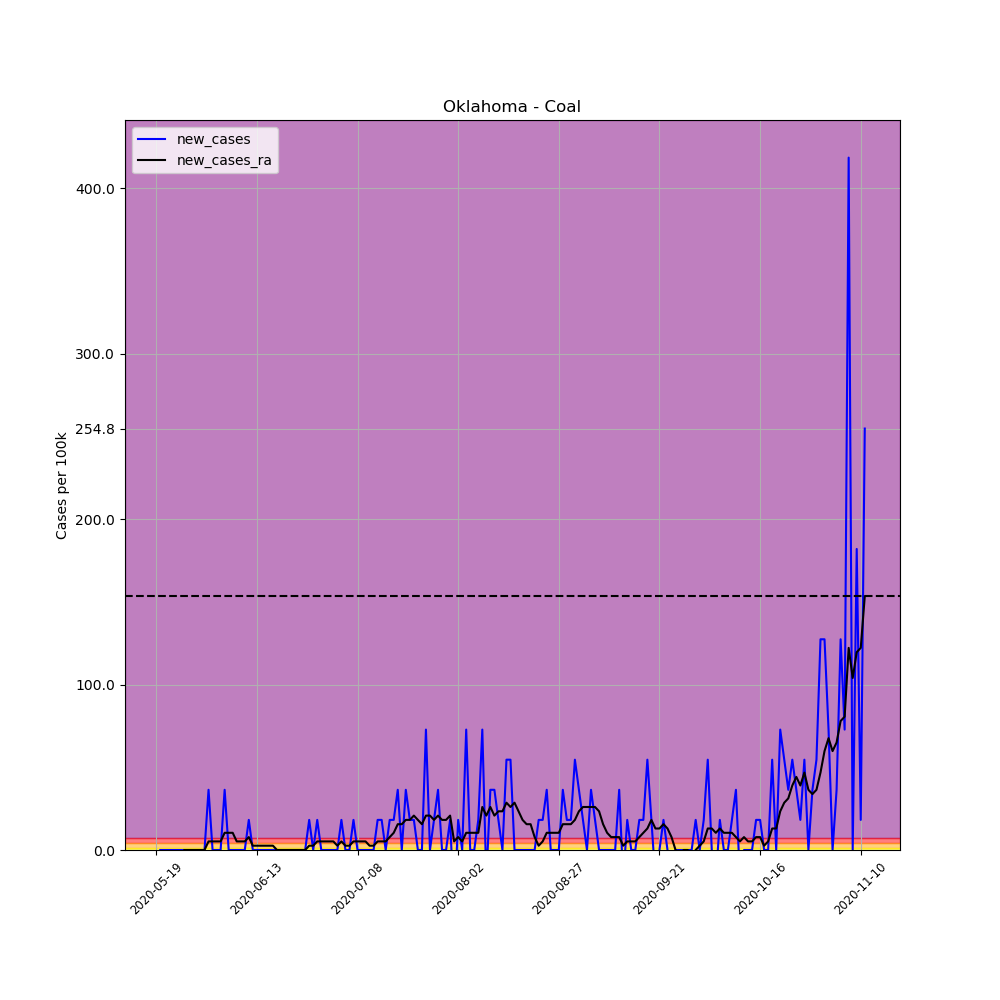

The data file committed next to this chart (first rows):
, date, county, state, fips, cases, deaths, COUNTY, STNAME, CTYNAME, POPESTIMATE2019, per_100k, per_100k_ra, new_cases, new_cases_ra
669671, 2020-05-19, Coal, Oklahoma, 40029, 1, 0, 29, Oklahoma, Coal, 5495, 18.2, , , 
669672, 2020-05-20, Coal, Oklahoma, 40029, 1, 0, 29, Oklahoma, Coal, 5495, 18.2, , 0.0, 
669673, 2020-05-21, Coal, Oklahoma, 40029, 1, 0, 29, Oklahoma, Coal, 5495, 18.2, , 0.0, 
669674, 2020-05-22, Coal, Oklahoma, 40029, 1, 0, 29, Oklahoma, Coal, 5495, 18.2, , 0.0, 
669675, 2020-05-23, Coal, Oklahoma, 40029, 1, 0, 29, Oklahoma, Coal, 5495, 18.2, , 0.0, 
669676, 2020-05-24, Coal, Oklahoma, 40029, 1, 0, 29, Oklahoma, Coal, 5495, 18.2, , 0.0, 
669677, 2020-05-25, Coal, Oklahoma, 40029, 1, 0, 29, Oklahoma, Coal, 5495, 18.2, 18.2, 0.0, 
669678, 2020-05-26, Coal, Oklahoma, 40029, 1, 0, 29, Oklahoma, Coal, 5495, 18.2, 18.2, 0.0, 0.0
669679, 2020-05-27, Coal, Oklahoma, 40029, 1, 0, 29, Oklahoma, Coal, 5495, 18.2, 18.2, 0.0, 0.0
669680, 2020-05-28, Coal, Oklahoma, 40029, 1, 0, 29, Oklahoma, Coal, 5495, 18.2, 18.2, 0.0, 0.0
669681, 2020-05-29, Coal, Oklahoma, 40029, 1, 0, 29, Oklahoma, Coal, 5495, 18.2, 18.2, 0.0, 0.0
669682, 2020-05-30, Coal, Oklahoma, 40029, 1, 0, 29, Oklahoma, Coal, 5495, 18.2, 18.2, 0.0, 0.0
669683, 2020-05-31, Coal, Oklahoma, 40029, 1, 0, 29, Oklahoma, Coal, 5495, 18.2, 18.2, 0.0, 0.0
669684, 2020-06-01, Coal, Oklahoma, 40029, 3, 0, 29, Oklahoma, Coal, 5495, 54.6, 23.4, 36.4, 5.2
669685, 2020-06-02, Coal, Oklahoma, 40029, 3, 0, 29, Oklahoma, Coal, 5495, 54.6, 28.6, 0.0, 5.2
669686, 2020-06-03, Coal, Oklahoma, 40029, 3, 0, 29, Oklahoma, Coal, 5495, 54.6, 33.8, 0.0, 5.2
669687, 2020-06-04, Coal, Oklahoma, 40029, 3, 0, 29, Oklahoma, Coal, 5495, 54.6, 39, 0.0, 5.2
669688, 2020-06-05, Coal, Oklahoma, 40029, 5, 0, 29, Oklahoma, Coal, 5495, 90.99, 49.4, 36.4, 10.4
669689, 2020-06-06, Coal, Oklahoma, 40029, 5, 0, 29, Oklahoma, Coal, 5495, 90.99, 59.79, 0.0, 10.4
669690, 2020-06-07, Coal, Oklahoma, 40029, 5, 0, 29, Oklahoma, Coal, 5495, 90.99, 70.19, 0.0, 10.4
669691, 2020-06-08, Coal, Oklahoma, 40029, 5, 0, 29, Oklahoma, Coal, 5495, 90.99, 75.39, 0.0, 5.2
669692, 2020-06-09, Coal, Oklahoma, 40029, 5, 0, 29, Oklahoma, Coal, 5495, 90.99, 80.59, 0.0, 5.2
669693, 2020-06-10, Coal, Oklahoma, 40029, 5, 0, 29, Oklahoma, Coal, 5495, 90.99, 85.79, 0.0, 5.2
669694, 2020-06-11, Coal, Oklahoma, 40029, 6, 0, 29, Oklahoma, Coal, 5495, 109.2, 93.59, 18.2, 7.799
669695, 2020-06-12, Coal, Oklahoma, 40029, 6, 0, 29, Oklahoma, Coal, 5495, 109.2, 96.19, 0.0, 2.6
669696, 2020-06-13, Coal, Oklahoma, 40029, 6, 0, 29, Oklahoma, Coal, 5495, 109.2, 98.79, 0.0, 2.6
669697, 2020-06-14, Coal, Oklahoma, 40029, 6, 0, 29, Oklahoma, Coal, 5495, 109.2, 101.4, 0.0, 2.6
669698, 2020-06-15, Coal, Oklahoma, 40029, 6, 0, 29, Oklahoma, Coal, 5495, 109.2, 104, 0.0, 2.6
669699, 2020-06-16, Coal, Oklahoma, 40029, 6, 0, 29, Oklahoma, Coal, 5495, 109.2, 106.6, 0.0, 2.6
669700, 2020-06-17, Coal, Oklahoma, 40029, 6, 0, 29, Oklahoma, Coal, 5495, 109.2, 109.2, 0.0, 2.6
669701, 2020-06-18, Coal, Oklahoma, 40029, 6, 0, 29, Oklahoma, Coal, 5495, 109.2, 109.2, 0.0, 0.0
669702, 2020-06-19, Coal, Oklahoma, 40029, 6, 0, 29, Oklahoma, Coal, 5495, 109.2, 109.2, 0.0, 0.0
669703, 2020-06-20, Coal, Oklahoma, 40029, 6, 0, 29, Oklahoma, Coal, 5495, 109.2, 109.2, 0.0, 0.0
669704, 2020-06-21, Coal, Oklahoma, 40029, 6, 0, 29, Oklahoma, Coal, 5495, 109.2, 109.2, 0.0, 0.0
669705, 2020-06-22, Coal, Oklahoma, 40029, 6, 0, 29, Oklahoma, Coal, 5495, 109.2, 109.2, 0.0, 0.0
669706, 2020-06-23, Coal, Oklahoma, 40029, 6, 0, 29, Oklahoma, Coal, 5495, 109.2, 109.2, 0.0, 0.0
669707, 2020-06-24, Coal, Oklahoma, 40029, 6, 0, 29, Oklahoma, Coal, 5495, 109.2, 109.2, 0.0, 0.0
669708, 2020-06-25, Coal, Oklahoma, 40029, 6, 0, 29, Oklahoma, Coal, 5495, 109.2, 109.2, 0.0, 0.0
669709, 2020-06-26, Coal, Oklahoma, 40029, 7, 0, 29, Oklahoma, Coal, 5495, 127.4, 111.8, 18.2, 2.6
669710, 2020-06-27, Coal, Oklahoma, 40029, 7, 0, 29, Oklahoma, Coal, 5495, 127.4, 114.4, 0.0, 2.6
669711, 2020-06-28, Coal, Oklahoma, 40029, 8, 0, 29, Oklahoma, Coal, 5495, 145.6, 119.6, 18.2, 5.2
669712, 2020-06-29, Coal, Oklahoma, 40029, 8, 0, 29, Oklahoma, Coal, 5495, 145.6, 124.8, 0.0, 5.2
669713, 2020-06-30, Coal, Oklahoma, 40029, 8, 0, 29, Oklahoma, Coal, 5495, 145.6, 130, 0.0, 5.2
669714, 2020-07-01, Coal, Oklahoma, 40029, 8, 0, 29, Oklahoma, Coal, 5495, 145.6, 135.2, 0.0, 5.2
669715, 2020-07-02, Coal, Oklahoma, 40029, 8, 0, 29, Oklahoma, Coal, 5495, 145.6, 140.4, 0.0, 5.2
669716, 2020-07-03, Coal, Oklahoma, 40029, 8, 0, 29, Oklahoma, Coal, 5495, 145.6, 143, 0.0, 2.6
669717, 2020-07-04, Coal, Oklahoma, 40029, 9, 0, 29, Oklahoma, Coal, 5495, 163.8, 148.2, 18.2, 5.2
669718, 2020-07-05, Coal, Oklahoma, 40029, 9, 0, 29, Oklahoma, Coal, 5495, 163.8, 150.8, 0.0, 2.6
669719, 2020-07-06, Coal, Oklahoma, 40029, 9, 0, 29, Oklahoma, Coal, 5495, 163.8, 153.4, 0.0, 2.6
669720, 2020-07-07, Coal, Oklahoma, 40029, 10, 0, 29, Oklahoma, Coal, 5495, 182, 158.6, 18.2, 5.2
669721, 2020-07-08, Coal, Oklahoma, 40029, 10, 0, 29, Oklahoma, Coal, 5495, 182, 163.8, 0.0, 5.2
669722, 2020-07-09, Coal, Oklahoma, 40029, 10, 0, 29, Oklahoma, Coal, 5495, 182, 169, 0.0, 5.2
669723, 2020-07-10, Coal, Oklahoma, 40029, 10, 0, 29, Oklahoma, Coal, 5495, 182, 174.2, 0.0, 5.2
669724, 2020-07-11, Coal, Oklahoma, 40029, 10, 0, 29, Oklahoma, Coal, 5495, 182, 176.8, 0.0, 2.6
669725, 2020-07-12, Coal, Oklahoma, 40029, 10, 0, 29, Oklahoma, Coal, 5495, 182, 179.4, 0.0, 2.6
669726, 2020-07-13, Coal, Oklahoma, 40029, 11, 0, 29, Oklahoma, Coal, 5495, 200.2, 184.6, 18.2, 5.2
669727, 2020-07-14, Coal, Oklahoma, 40029, 12, 0, 29, Oklahoma, Coal, 5495, 218.4, 189.8, 18.2, 5.2
669728, 2020-07-15, Coal, Oklahoma, 40029, 12, 0, 29, Oklahoma, Coal, 5495, 218.4, 195, 0.0, 5.2
669729, 2020-07-16, Coal, Oklahoma, 40029, 13, 0, 29, Oklahoma, Coal, 5495, 236.6, 202.8, 18.2, 7.799
669730, 2020-07-17, Coal, Oklahoma, 40029, 14, 0, 29, Oklahoma, Coal, 5495, 254.8, 213.2, 18.2, 10.4
... 117 more rows
